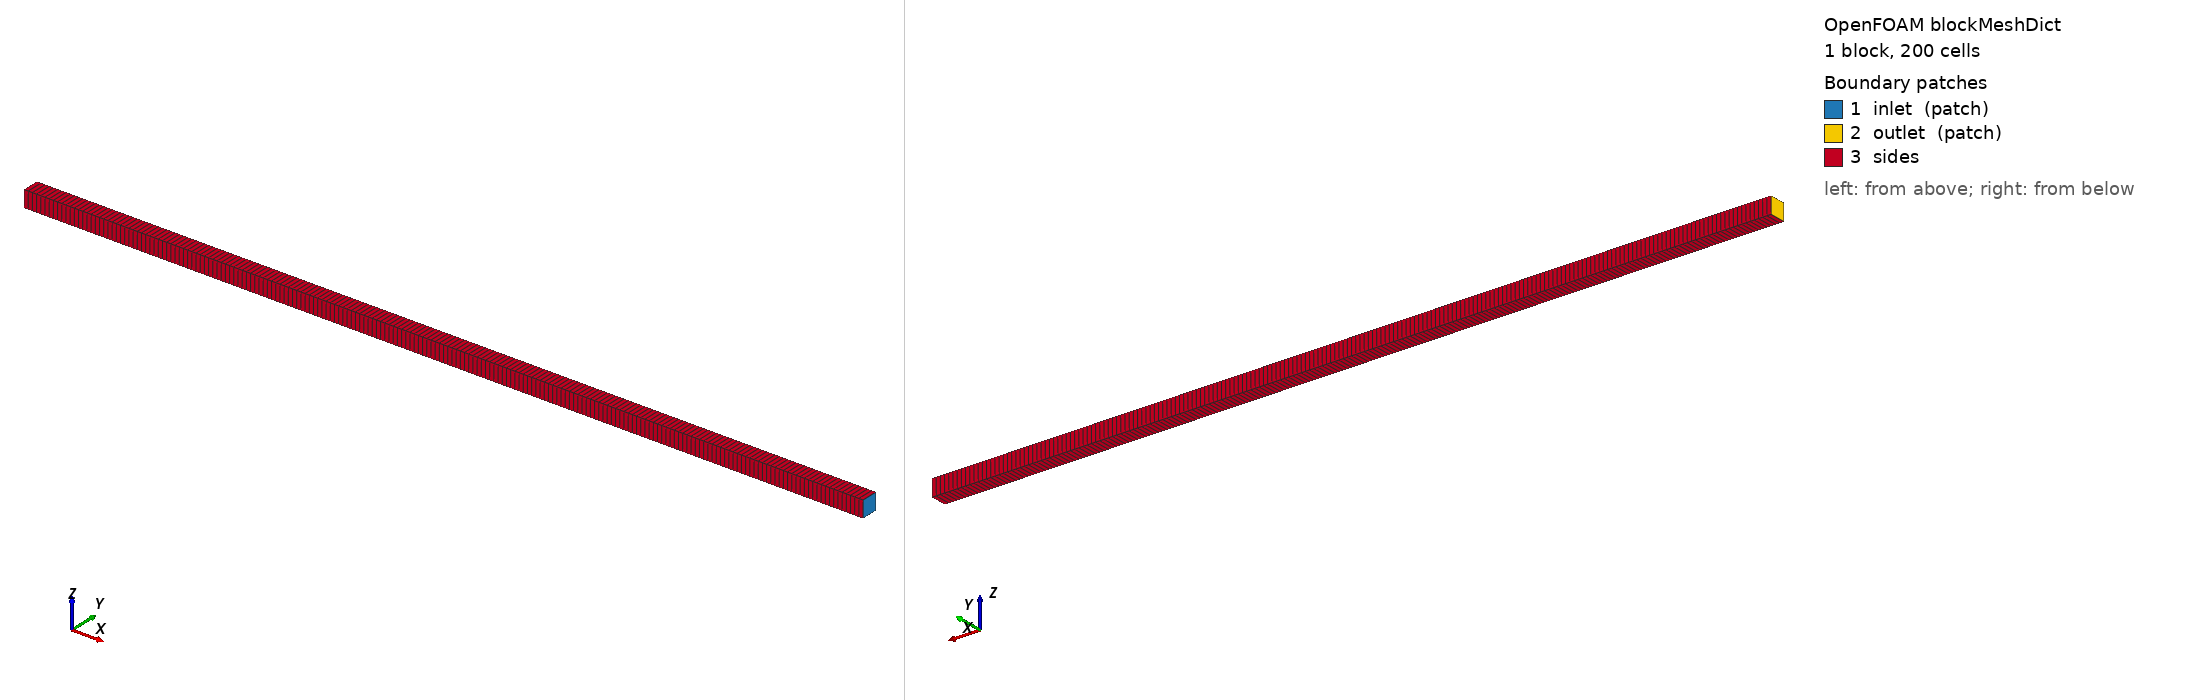

OpenFOAM case: the mesh blockMesh builds from blockMeshDict, 1 block(s), 200 cells. Boundary patches (legend numbers): 1 inlet (patch), 2 outlet (patch), 3 sides. Left view from above one corner, right view from below the opposite corner. Boundary conditions: 9 field file(s) under 0/; 3 of 3 drawn patches have an entry in a shipped field file.

=== system/blockMeshDict ===
/*--------------------------------*- C++ -*----------------------------------*\
  =========                 |
  \\      /  F ield         | OpenFOAM: The Open Source CFD Toolbox
   \\    /   O peration     | Website:  https://openfoam.org
    \\  /    A nd           | Version:  14
     \\/     M anipulation  |
\*---------------------------------------------------------------------------*/
FoamFile
{
    format      ascii;
    class       dictionary;
    object      blockMeshDict;
}
// * * * * * * * * * * * * * * * * * * * * * * * * * * * * * * * * * * * * * //

units [mm];

vertices
(
    (0 0 0)
    (0 1 0)
    (50 0 0)
    (50 1 0)
    (0 0 1)
    (0 1 1)
    (50 0 1)
    (50 1 1)
);

blocks
(
    hex (0 2 3 1 4 6 7 5) (200 1 1) simpleGrading (1 1 1)
);

defaultPatch
{
    name    sides;
    type    empty;
}

boundary
(
    inlet
    {
        type patch;
        faces
        (
            (2 3 7 6)
        );
    }

    outlet
    {
        type patch;
        faces
        (
            (0 4 5 1)
        );
    }
);


// ************************************************************************* //


=== 0/T.u ===
/*--------------------------------*- C++ -*----------------------------------*\
  =========                 |
  \\      /  F ield         | OpenFOAM: The Open Source CFD Toolbox
   \\    /   O peration     | Website:  https://openfoam.org
    \\  /    A nd           | Version:  14
     \\/     M anipulation  |
\*---------------------------------------------------------------------------*/
FoamFile
{
    format      ascii;
    class       volScalarField;
    object      T.u;
}
// * * * * * * * * * * * * * * * * * * * * * * * * * * * * * * * * * * * * * //

dimensions      [temperature];

internalField   uniform 300;

boundaryField
{
    inlet
    {
        type            fixedValue;
        value           $internalField;
    }

    outlet
    {
        type            zeroGradient;
    }

    sides
    {
        type            empty;
    }
}

// ************************************************************************* //


=== 0/U ===
/*--------------------------------*- C++ -*----------------------------------*\
  =========                 |
  \\      /  F ield         | OpenFOAM: The Open Source CFD Toolbox
   \\    /   O peration     | Website:  https://openfoam.org
    \\  /    A nd           | Version:  14
     \\/     M anipulation  |
\*---------------------------------------------------------------------------*/
FoamFile
{
    format      ascii;
    class       volVectorField;
    object      U;
}
// * * * * * * * * * * * * * * * * * * * * * * * * * * * * * * * * * * * * * //

dimensions      [velocity];

internalField
{
    type        zonal;

    defaultValue    (-1.5 0 0);

    zones
    {
        burnt
        {
            type            box;

            box             (0 -1 -1) (0.025 1 1);

            value           (-10 0 0);
        }
    }
}

boundaryField
{
    inlet
    {
        type            fixedValue;
        value           uniform (-1.5 0 0);
    }

    outlet
    {
        type            zeroGradient;
    }

    sides
    {
        type            empty;
    }
}

// ************************************************************************* //


=== 0/Xi ===
/*--------------------------------*- C++ -*----------------------------------*\
  =========                 |
  \\      /  F ield         | OpenFOAM: The Open Source CFD Toolbox
   \\    /   O peration     | Website:  https://openfoam.org
    \\  /    A nd           | Version:  14
     \\/     M anipulation  |
\*---------------------------------------------------------------------------*/
FoamFile
{
    format      ascii;
    class       volScalarField;
    object      Xi;
}
// * * * * * * * * * * * * * * * * * * * * * * * * * * * * * * * * * * * * * //

dimensions      [];

internalField   uniform 5;

boundaryField
{
    inlet
    {
        type            fixedValue;
        value           $internalField;
    }

    outlet
    {
        type            zeroGradient;
    }

    sides
    {
        type            empty;
    }
}

// ************************************************************************* //


=== 0/alphat.b ===
/*--------------------------------*- C++ -*----------------------------------*\
  =========                 |
  \\      /  F ield         | OpenFOAM: The Open Source CFD Toolbox
   \\    /   O peration     | Website:  https://openfoam.org
    \\  /    A nd           | Version:  14
     \\/     M anipulation  |
\*---------------------------------------------------------------------------*/
FoamFile
{
    format      ascii;
    class       volScalarField;
    location    "0";
    object      alphat.b;
}
// * * * * * * * * * * * * * * * * * * * * * * * * * * * * * * * * * * * * * //

dimensions      [dynamicDiffusivity];

internalField   uniform 0;

boundaryField
{
    inlet
    {
        type            calculated;
        value           $internalField;
    }

    outlet
    {
        type            zeroGradient;
    }

    sides
    {
        type            empty;
    }
}


// ************************************************************************* //


=== 0/alphat.u ===
/*--------------------------------*- C++ -*----------------------------------*\
  =========                 |
  \\      /  F ield         | OpenFOAM: The Open Source CFD Toolbox
   \\    /   O peration     | Website:  https://openfoam.org
    \\  /    A nd           | Version:  14
     \\/     M anipulation  |
\*---------------------------------------------------------------------------*/
FoamFile
{
    format      ascii;
    class       volScalarField;
    location    "0";
    object      alphat.u;
}
// * * * * * * * * * * * * * * * * * * * * * * * * * * * * * * * * * * * * * //

dimensions      [dynamicDiffusivity];

internalField   uniform 0;

boundaryField
{
    inlet
    {
        type            calculated;
        value           $internalField;
    }

    outlet
    {
        type            zeroGradient;
    }

    sides
    {
        type            empty;
    }
}


// ************************************************************************* //


=== 0/epsilon ===
/*--------------------------------*- C++ -*----------------------------------*\
  =========                 |
  \\      /  F ield         | OpenFOAM: The Open Source CFD Toolbox
   \\    /   O peration     | Website:  https://openfoam.org
    \\  /    A nd           | Version:  14
     \\/     M anipulation  |
\*---------------------------------------------------------------------------*/
FoamFile
{
    format      ascii;
    class       volScalarField;
    location    "0";
    object      epsilon;
}
// * * * * * * * * * * * * * * * * * * * * * * * * * * * * * * * * * * * * * //

dimensions      [turbulentEpsilon];

internalField   uniform 259.2;

boundaryField
{
    inlet
    {
        type            fixedValue;
        value           $internalField;
    }

    outlet
    {
        type            zeroGradient;
    }

    sides
    {
        type            empty;
    }
}


// ************************************************************************* //


=== 0/k ===
/*--------------------------------*- C++ -*----------------------------------*\
  =========                 |
  \\      /  F ield         | OpenFOAM: The Open Source CFD Toolbox
   \\    /   O peration     | Website:  https://openfoam.org
    \\  /    A nd           | Version:  14
     \\/     M anipulation  |
\*---------------------------------------------------------------------------*/
FoamFile
{
    format      ascii;
    class       volScalarField;
    location    "0";
    object      k;
}
// * * * * * * * * * * * * * * * * * * * * * * * * * * * * * * * * * * * * * //

dimensions      [turbulentKineticEnergy];

internalField   uniform 2.16;

boundaryField
{
    inlet
    {
        type            fixedValue;
        value           $internalField;
    }

    outlet
    {
        type            zeroGradient;
    }

    sides
    {
        type            empty;
    }
}


// ************************************************************************* //


=== 0/nut ===
/*--------------------------------*- C++ -*----------------------------------*\
  =========                 |
  \\      /  F ield         | OpenFOAM: The Open Source CFD Toolbox
   \\    /   O peration     | Website:  https://openfoam.org
    \\  /    A nd           | Version:  14
     \\/     M anipulation  |
\*---------------------------------------------------------------------------*/
FoamFile
{
    format      ascii;
    class       volScalarField;
    location    "0";
    object      nut;
}
// * * * * * * * * * * * * * * * * * * * * * * * * * * * * * * * * * * * * * //

dimensions      [turbulentViscosity];

internalField   uniform 0;

boundaryField
{
    inlet
    {
        type            calculated;
        value           $internalField;
    }

    outlet
    {
        type            zeroGradient;
    }

    sides
    {
        type            empty;
    }
}


// ************************************************************************* //


=== 0/p ===
/*--------------------------------*- C++ -*----------------------------------*\
  =========                 |
  \\      /  F ield         | OpenFOAM: The Open Source CFD Toolbox
   \\    /   O peration     | Website:  https://openfoam.org
    \\  /    A nd           | Version:  14
     \\/     M anipulation  |
\*---------------------------------------------------------------------------*/
FoamFile
{
    format      ascii;
    class       volScalarField;
    object      p;
}
// * * * * * * * * * * * * * * * * * * * * * * * * * * * * * * * * * * * * * //

dimensions      [pressure];

internalField   uniform 1e5;

boundaryField
{
    inlet
    {
        type            waveTransmissive;
        gamma           1.4;
        value           $internalField;
    }

    outlet
    {
        type            waveTransmissive;
        gamma           1.4;
        fieldInf        1e5;
        lInf            0.05;
        value           $internalField;
    }

    sides
    {
        type            empty;
    }
}

// ************************************************************************* //
